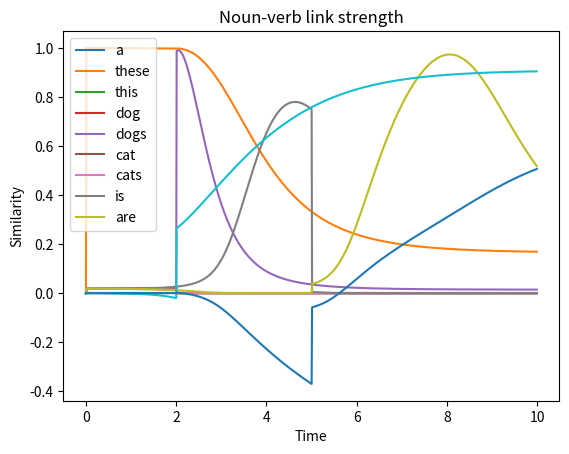

Write the Python code that produced this figure.
# -*- coding: utf-8 -*-
"""
Created on Fri Mar  3 08:30:12 2017

@author: garrettsmith

General equations:
    da/dt = -a + f(Wa + I)
    I = link_strength * features_to_match

features_to_match is the vector of features from the treelet at the other end
of the link. Thus, feature passing is implemented as a term in the net
input to the unit, along with the recurrent dynamics (recurrent matrix W,
within-treelet activations a) 

Problem with +=: by the time ti's time to add the next phonological form, the
treelets are basically already at their attractors. The treelet dynamics are
pushing too fast. So using += moves the treelet away from some useful attractor
to some weird mixed state. Attempts to fix:
    1. resecaling recurrent weights (* 1/nfeat). Origin becomes only stable fp.
    2. Setting W_rec diagonal to 0 or 0.1 works!

Possible problem: It's not adding new lexical items that is making
parse formation less stable, it's changing the weight matrices to make the 
different feature banks disconnected. I think this means that I'll need a
separate lexical representation (lexical unit) for each morphological form:
'is', 'are', 'sing', 'sings', etc.

Next Steps:
    1. Expand vocab
    2. General link competition
    3. Extend noun treelet with PP modifier (and create PP class)
    
Considerations:
    1. How is it handling less than optimal inputs? What states does it end
       up in?
    2. Relatedly, can I define a harmony/energy function for the whole system?
    3. What initial conditions, time constants, etc., make functional parsing
       possible?

Possible changes:
    1. Switch to sigmoid activation fn. (would necessitate rethinking 
       representation codings and recurrent weight matrices)
    2. Only do similarity calculations on relevant dimensions in a non-kludgy
       way...
"""

import numpy as np
import matplotlib.pyplot as plt


##### Defining utility functions #####
def scalar_proj(vec, pattern_mat):
    return (vec @ pattern_mat) / np.linalg.norm(pattern_mat, axis = 0)

def shepard_similarity(vec, pattern_mat):
    """Calculate the similarity s(x, y) = exp(-|x - y|**2) (Shepard, 1987)"""
    return np.exp(-np.linalg.norm(pattern_mat - vec, axis = 1)**2,)

def cosine_similarity(vec, pattern_mat):
    """Calculate cosine similarity between a vector and each column in a 
    matrix. Thus, each pattern should be stored as column vectors in the
    matrix."""
    dot_prod = vec @ pattern_mat
    denom = np.linalg.norm(vec) * np.linalg.norm(pattern_mat, axis = 0)
    return dot_prod / denom

def plot_trajectories(tvec, similarity, labels=None):
    """Plots similarity trajectories."""
    for i in range(similarity.shape[1]):
        if labels is not None:
            plt.plot(tvec, similarity[:, i], label = '{}'.format(labels[i]))
        else:
            plt.plot(tvec, similarity[:, i])
    plt.xlabel('Time')
    plt.ylabel('Similarity')
    plt.legend()
    plt.title('Similarity')
    plt.show()

class Treelet(object):
    def __init__(self, nlex, ndependents, nlicensors, nmorph, dim_names):
        self.nlex = nlex
        self.ndependents = ndependents
        self.nlicensors = nlicensors
        self.nmorph = nmorph
#        self.state = np.zeros(nlex + ndependents + nlicensors + nmorph)
        self.nfeatures = nlex + ndependents + nlicensors + nmorph #len(self.state)
        self.idx_lex = np.arange(0, nlex)
        self.idx_dependent = np.arange(nlex, nlex + ndependents)
        self.idx_licensor = np.arange(nlex + ndependents, nlex + ndependents + nmorph)
#        self.idx_morph = np.arange(nlex + ndependents + nmorph, self.nfeatures)
        # Kludgy, but...
        self.idx_morph = [-2, -1]
        self.state_hist = None
        self.dim_names = dim_names
        
        self.W_rec = np.zeros((self.nfeatures, self.nfeatures))
        
    def set_state(self, vals):
        assert vals.shape == self.state.shape
        self.state = vals
        return self.state
    
    def set_recurrent_weights(self):
        """Set recurrent weights with inhibitory connections within banks of
        units. Does not yet set weights between feature banks!"""
        #assert W.shape == self.W_rec.shape
        #self.W_rec = W
        #return self.W_rec
        W = np.zeros(self.W_rec.shape)
        W[np.ix_(self.idx_lex, self.idx_lex)] = -np.ones((self.nlex, self.nlex))
        W[np.ix_(self.idx_dependent, self.idx_dependent)] = -np.ones((self.ndependents, self.ndependents))
        W[np.ix_(self.idx_licensor, self.idx_licensor)] = -np.ones((self.nlicensors, self.nlicensors))
        W[np.ix_(self.idx_morph, self.idx_morph)] = -np.ones((self.nmorph, self.nmorph))
        np.fill_diagonal(W, 1)
        self.W_rec = W
        return self.W_rec
        
    def random_initial_state(self, noise_mag):
        noisy_init = np.random.uniform(-noise_mag, noise_mag, self.state.shape)
        self.set_state(noisy_init)
        
    def set_initial_state(self, vec):
        assert len(vec) == self.nfeatures, 'Wrong length initial state'
        assert self.state_hist is not None, 'state_hist not initialized'
        self.state_hist[0,] = vec
    
    def print_state(self, t = -1):
        for n in range(len(self.dim_names)):
            print('{}:\t{}'.format(self.dim_names[n], self.state_hist[t,n]))
        print('\n')

##### Setting up treelets #####
tstep = 0.01
tvec = np.arange(0.0, 10.0, tstep)
det_dims = ['a', 'these', 'this', 'dog', 'cat', 'sg', 'pl']
Det = Treelet(3, 0, 2, 2, det_dims)
Det.state_hist = np.zeros((len(tvec), Det.nfeatures))
det_patterns = np.array([[1, -1, -1, 0, 0, 1, -1], # a
                         [-1, 1, -1, 0, 0, -1, 1], # these
                         [-1, -1, 1, 0, 0, 1, -1]]).T # this
Det.W_rec = np.array([[1, -1, -1, 0, 0, 1, -1],
                      [-1, 1, -1, 0, 0, -1, 1],
                      [-1, -1, 1, 0, 0, 1, -1],
                      [0, 0, 0, 1, -1, 0, 0],
                      [0, 0, 0, -1, 1, 0, 0],
                      [1, -1, 1, 0, 0, 1, -1],
                      [-1, 1, -1, 0, 0, -1, 1]])
np.fill_diagonal(Det.W_rec, 0)
det_init = np.array([-1, 1, -1, 0, 0, -1, 1]) # activating phonology for 'these'
#det_init = np.array([-1, -1, 1, 0, 0, 1, -1]) # activating phonology for 'this'
Det.set_initial_state(det_init)

# Noun treelet:
noun_dims = ['dog', 'cat', 'a', 'these', 'this', 'is', 'are', 'sg', 'pl']
Noun = Treelet(2, 3, 2, 2, noun_dims)
Noun.state_hist = np.zeros((len(tvec), Noun.nfeatures))
noun_patterns = np.array([[1, -1, 0, 0, 0, 0, 0, 1, -1], # dog
                          [1, -1, 0, 0, 0, 0, 0, -1, 1], # dogs
                          [-1, 1, 0, 0, 0, 0, 0, 1, -1], # cat
                          [-1, 1, 0, 0, 0, 0, 0, -1, 1]]).T # cats
Noun.W_rec = np.array([[1, -1, 0, 0, 0, 0, 0, 0, 0],
                       [-1, 1, 0, 0, 0, 0, 0, 0, 0],
                       [0, 0, 1, -1, -1, 0, 0, 0, 0],
                       [0, 0, -1, 1, -1, 0, 0, 0, 0],
                       [0, 0, -1, -1, 1, 0, 0, 0, 0],
                       [0, 0, 0, 0, 0, 1, -1, 1, -1],
                       [0, 0, 0, 0, 0, -1, 1, -1, 1],
                       [0, 0, 0, 0, 0, 1, -1, 1, -1],
                       [0, 0, 0, 0, 0, -1, 1, -1, 1]])
np.fill_diagonal(Noun.W_rec, 0)
Noun.set_initial_state(np.random.uniform(-0.01, 0.01, Noun.nfeatures))

# Verb treelet
verb_dims = ['is', 'are', 'dog', 'cat', 'sg', 'pl']
Verb = Treelet(2, 2, 0, 2, verb_dims)
Verb.state_hist = np.zeros((len(tvec), Verb.nfeatures))
verb_patterns = np.array([[1, -1, 0, 0, 1, -1], # is
                          [-1, 1, 0, 0, -1, 1]]).T # are
#verb_patterns = np.array([[1, -1, 0, 0, 1, -1], # is
#                          [1, -1, 0, 0, -1, 1], # are
#                          [-1, 1, 0, 0, 1, -1], # sings
#                          [-1, 1, 0, 0, -1, 1]]).T # sing
Verb.W_rec = np.array([[1, -1, 0, 0, 1, -1],
                       [-1, 1, 0,0, -1, 1],
                       [0, 0, 1, -1, 0, 0],
                       [0, 0, -1, 1, 0, 0],
                       [1, -1, 0, 0, 1, -1],
                       [-1, 1, 0, 0, -1, 1]])
np.fill_diagonal(Verb.W_rec, 0)
#Verb.W_rec = np.array([[1, -1, 0, 0, 1, -1],
#                       [-1, 1, 0,0, -1, 1],
#                       [0, 0, 1, -1, 0, 0],
#                       [0, 0, -1, 1, 0, 0],
#                       [1, -1, 0, 0, 1, -1],
#                       [-1, 1, 0, 0, -1, 1]])
Verb.set_initial_state(np.random.uniform(-0.01, 0.01, Verb.nfeatures))
    


##### Running the whole system #####
det_sim = np.zeros((len(tvec), det_patterns.shape[1]))
noun_sim = np.zeros((len(tvec), noun_patterns.shape[1]))
verb_sim = np.zeros((len(tvec), verb_patterns.shape[1]))

link_dn = np.zeros(len(tvec))
link_nv = np.zeros(len(tvec))

for t in range(1, len(tvec)):    
    # Still kludge-y

    # Determiner treelet:
    input_from_n = np.zeros(Det.nfeatures)
    input_from_n[Det.idx_licensor] = Noun.state_hist[t-1, Noun.idx_lex]
    input_from_n[Det.idx_lex] = Noun.state_hist[t-1, Noun.idx_dependent]
    input_from_n[Det.idx_morph] = Noun.state_hist[t-1, Noun.idx_morph]
    
    # Link strength between determiner and noun
    link_dn[t] = (Det.state_hist[t-1,] @ input_from_n) / Det.nfeatures

    # Determiner dynamics:
    Det.state_hist[t,] = Det.state_hist[t-1,] + tstep * (-Det.state_hist[t-1,]
        + np.tanh(Det.W_rec @ Det.state_hist[t-1,] + link_dn[t] * input_from_n))

    # Calculating the similarity:
    det_sim[t,:] = shepard_similarity(Det.state_hist[t,] ,det_patterns.T)

    # Noun treelet
    input_from_det = np.zeros(Noun.nfeatures)
    input_from_det[Noun.idx_lex] = Det.state_hist[t, Det.idx_licensor]
    input_from_det[Noun.idx_dependent] = Det.state_hist[t, Det.idx_lex]
    input_from_det[Noun.idx_morph] = Det.state_hist[t, Det.idx_morph]

    input_from_verb = np.zeros(Noun.nfeatures)
    input_from_verb[Noun.idx_licensor] = Verb.state_hist[t, Verb.idx_lex]
    input_from_verb[Noun.idx_lex] = Verb.state_hist[t, Verb.idx_dependent]
    input_from_verb[Noun.idx_morph] = Verb.state_hist[t, Verb.idx_morph]

    Noun.state_hist[t,] = Noun.state_hist[t-1,] + tstep * (-Noun.state_hist[t-1,]
        + np.tanh(Noun.W_rec @ Noun.state_hist[t-1,] + link_dn[t] * input_from_det
                  + link_nv[t] * input_from_verb))
    
    noun_sim[t,:] = shepard_similarity(Noun.state_hist[t,], noun_patterns.T)
    
    # Verb treelet
    input_to_verb = np.zeros(Verb.nfeatures)
    input_to_verb[Verb.idx_lex] = Noun.state_hist[t, Noun.idx_licensor]
    input_to_verb[Verb.idx_dependent] = Noun.state_hist[t, Noun.idx_lex]
    link_nv[t] = (Verb.state_hist[t-1,] @ input_to_verb) / Verb.nfeatures

    Verb.state_hist[t,] = Verb.state_hist[t-1,] + tstep * (-Verb.state_hist[t-1,]
        + np.tanh(Verb.W_rec @ Verb.state_hist[t-1,] + link_nv[t] * input_to_verb))
    verb_sim[t,] = shepard_similarity(Verb.state_hist[t,], verb_patterns.T)
    
    # Introduce the noun at t = 250
    if tvec[t] == 2:
        # For some reason, += (which should make sense) causes unstable 
        # parsing, but only when diagonals are 1. Problem disappears if
        # W_rec[i,i] is 0 or 0.1...
#        Noun.state_hist[t,] = noun_patterns[:,1] # phonology for 'dogs'
        Noun.state_hist[t,] += noun_patterns[:,1] # phonology for 'dogs'

    # Introduce verb at t = 500
    if tvec[t] == 5:
#        Verb.state_hist[t,] = verb_patterns[:,1] # phonology for 'are'
        Verb.state_hist[t,] += verb_patterns[:,1] # phonology for 'are'


##### Plotting #####
det_labels = ['a', 'these', 'this']
plot_trajectories(tvec, det_sim, det_labels)

noun_labels = ['dog', 'dogs', 'cat', 'cats']
plot_trajectories(tvec, noun_sim, noun_labels)

verb_labels = ['is', 'are']
#verb_labels = ['is', 'are', 'sings', 'sing']
plot_trajectories(tvec, verb_sim, verb_labels)

plt.plot(tvec, link_dn)
plt.title('Determiner-noun link strength')
plt.show()

plt.plot(tvec, link_nv)
plt.title('Noun-verb link strength')
plt.show()

##### Printing final states #####
Det.print_state()
Noun.print_state()
Verb.print_state()
